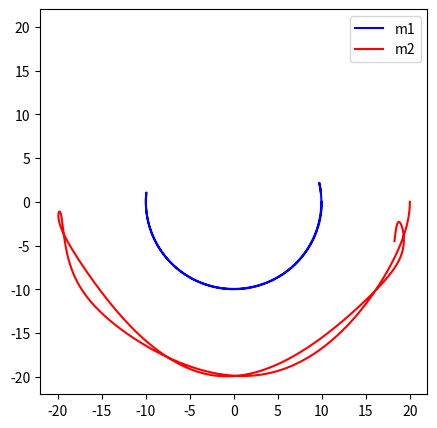

Reproduce this figure in Python.
"""
双摆任务表现为微分代数方程形式

利用解析的形式去求解双摆任务
faiq、faiqq给出了具体的表达式
"""
import numpy as np
from matplotlib import pyplot as plt
from scipy.integrate import solve_ivp

# constants
l1 = 10.0
l2 = 10.0
m1 = 10.0
m2 = 10.0
g = 10.0


def equations(t, coords):
    dx1, dx2, dy1, dy2, x1, x2, y1, y2, lam1, lam2 = coords

    M = np.array([[m1, 0, 0, 0],
                  [0, m1, 0, 0],
                  [0, 0, m2, 0],
                  [0, 0, 0, m2]
                  ])

    F = np.array([[0],
                  [m1 * g],
                  [0],
                  [m2 * g]
                  ])

    faiq = np.array([
        [2 * coords[4], 2 * coords[5], 0, 0],
        [2 * (coords[4] - coords[6]), 2 * (coords[5] - coords[7]), 2 * (coords[6] - coords[4]),
         2 * (coords[7] - coords[5])]
    ])
    faiqq = np.array([
        [2 * coords[0], 2 * coords[1], 0, 0],
        [2 * (coords[0] - coords[2]), 2 * (coords[1] - coords[3]), 2 * (coords[2] - coords[0]),
         2 * (coords[3] - coords[1])]
    ])

    L = np.block([[M, np.zeros((4, 4)), faiq.T],
                  [faiq, np.zeros((2, 4)), np.zeros((2, 2))],
                  [np.zeros((4, 4)), np.diag(np.ones(4)), np.zeros((4, 2))]])

    R = np.concatenate([F, (-faiqq @ coords[0:4].reshape(-1, 1)).reshape(-1, 1), coords[0:4].reshape(-1, 1)], axis=0)

    L_inv = np.linalg.inv(L)

    return (L_inv @ R).reshape(-1)


coords = np.array([0, 0, 0, 0, l1, 0, l1 + l2, 0, 1, 1])
t0 = 0.
t_end = 10.
dt=0.005
_time_step = int((t_end - t0) / dt)
t = np.linspace(t0, t_end, _time_step)
sol = solve_ivp(equations, t_span=[0, t_end], t_eval=t, y0=coords,method='RK23')

x1 = sol.y[4]
y1 = sol.y[5]
x2 = sol.y[6]
y2 = sol.y[7]

fig, ax = plt.subplots(figsize=(5, 5))

ax.plot(x1, -y1, 'b', label='m1')
ax.plot(x2, -y2, 'r', label='m2')
ax.set_xlim(-22, 22)
ax.set_ylim(-22, 22)
# ax.set_xlabel('x')
# ax.set_ylabel('y')
ax.legend()
plt.show()
